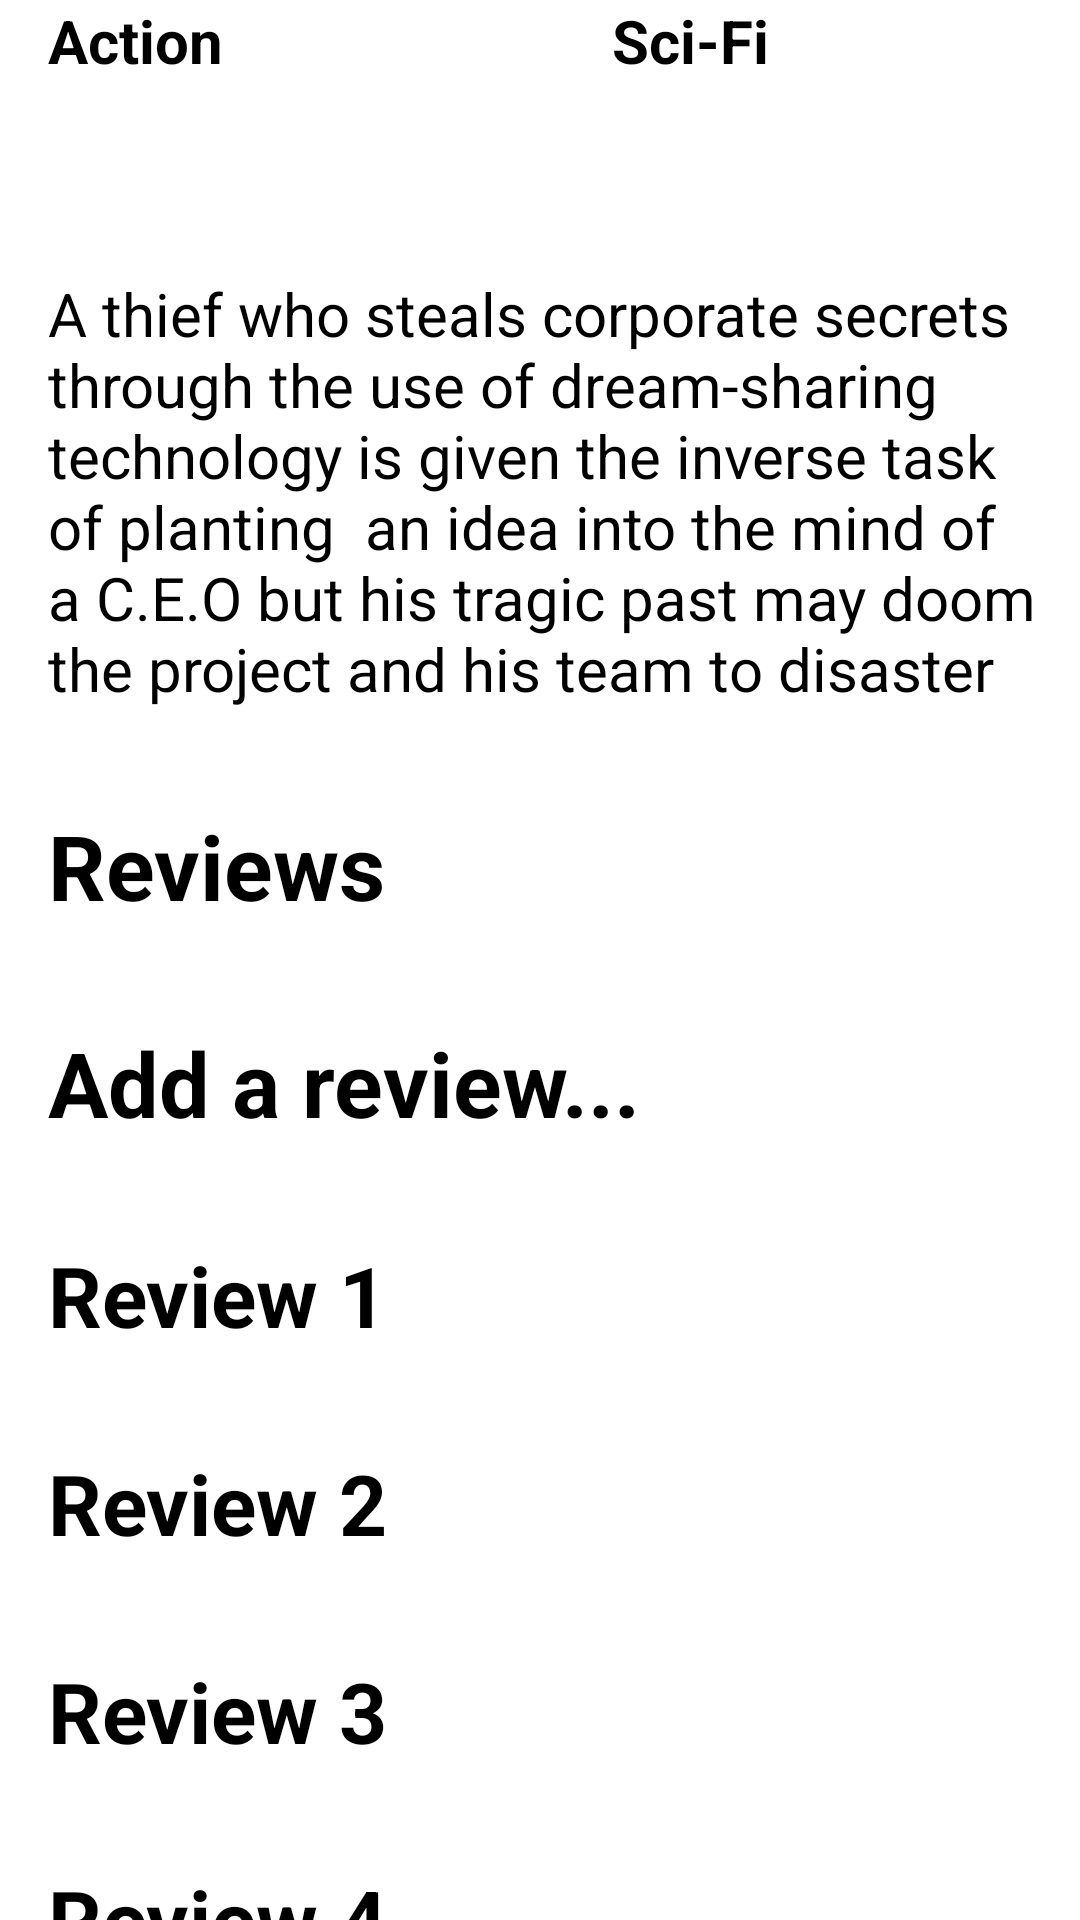

The Android layout XML behind this screen, and the referenced resources:
<!-- AndroidManifest.xml: application theme Theme.Nav_drawer -->
<!-- res/layout/fragment_movies2.xml -->
<?xml version="1.0" encoding="utf-8"?>
<androidx.constraintlayout.widget.ConstraintLayout
    xmlns:android="http://schemas.android.com/apk/res/android"
    xmlns:app="http://schemas.android.com/apk/res-auto"
    xmlns:tools="http://schemas.android.com/tools"
    android:layout_width="match_parent"
    android:layout_height="match_parent"
    tools:context=".ui.profile.ProfileFragment">


    <TextView
        android:id="@+id/textView4"
        android:layout_width="0dp"
        android:layout_height="wrap_content"
        android:layout_marginTop="32dp"
        android:text="Action"
        android:gravity="left"
        android:layout_marginLeft="16dp"
        android:textColor="#000000"
        android:textSize="20dp"
        android:textStyle="bold"
        app:layout_constraintEnd_toStartOf="@id/movieswatched"
        app:layout_constraintStart_toStartOf="parent"
        app:layout_constraintTop_toBottomOf="@id/textView3" />

    <TextView
        android:id="@+id/movieswatched"
        android:layout_width="0dp"
        android:layout_height="wrap_content"
        android:layout_marginTop="32dp"
        android:text="Sci-Fi"
        android:gravity="left"
        android:layout_marginLeft="32dp"
        android:textColor="#000000"
        android:textSize="20dp"
        android:textStyle="bold"
        app:layout_constraintEnd_toEndOf="parent"
        app:layout_constraintStart_toEndOf="@id/textView4"
        app:layout_constraintTop_toBottomOf="@id/textView3" />

    <TextView
        android:id="@+id/textView8"
        android:layout_width="match_parent"
        android:layout_height="wrap_content"
        android:layout_marginTop="64dp"
        android:text="A thief who steals corporate secrets
        through the use of dream-sharing technology is given the inverse task of planting  an idea into the mind of a C.E.O but his tragic past may doom the project and his team to disaster"
        android:gravity="left"
        android:layout_marginLeft="16dp"
        android:textColor="#000000"
        android:textSize="20dp"
        app:layout_constraintTop_toBottomOf="@id/movieswatched"
        />

    <TextView
        android:id="@+id/reviews"
        android:layout_width="match_parent"
        android:layout_height="wrap_content"
        android:layout_marginTop="32dp"
        android:text="Reviews"
        android:gravity="left"
        android:layout_marginLeft="16dp"
        android:textColor="#000000"
        android:textSize="30dp"
        android:textStyle="bold"
        app:layout_constraintTop_toBottomOf="@id/textView8" />

    <TextView
        android:id="@+id/addreviews"
        android:layout_width="match_parent"
        android:layout_height="wrap_content"
        android:layout_marginTop="32dp"
        android:text="Add a review..."
        android:gravity="left"
        android:layout_marginLeft="16dp"
        android:textColor="#000000"
        android:textSize="30dp"
        android:textStyle="bold"
        app:layout_constraintTop_toBottomOf="@id/reviews" />

    <TextView
        android:id="@+id/review1"
        android:layout_width="match_parent"
        android:layout_height="wrap_content"
        android:layout_marginTop="32dp"
        android:text="Review 1"
        android:gravity="left"
        android:layout_marginLeft="16dp"
        android:textColor="#000000"
        android:textSize="28dp"
        android:textStyle="bold"
        app:layout_constraintTop_toBottomOf="@id/addreviews" />

    <TextView
        android:id="@+id/review2"
        android:layout_width="match_parent"
        android:layout_height="wrap_content"
        android:layout_marginTop="32dp"
        android:text="Review 2"
        android:gravity="left"
        android:layout_marginLeft="16dp"
        android:textColor="#000000"
        android:textSize="28dp"
        android:textStyle="bold"
        app:layout_constraintTop_toBottomOf="@id/review1" />

    <TextView
        android:id="@+id/review3"
        android:layout_width="match_parent"
        android:layout_height="wrap_content"
        android:layout_marginTop="32dp"
        android:text="Review 3"
        android:gravity="left"
        android:layout_marginLeft="16dp"
        android:textColor="#000000"
        android:textSize="28dp"
        android:textStyle="bold"
        app:layout_constraintTop_toBottomOf="@id/review2" />

    <TextView
        android:id="@+id/review4"
        android:layout_width="match_parent"
        android:layout_height="wrap_content"
        android:layout_marginTop="32dp"
        android:text="Review 4"
        android:gravity="left"
        android:layout_marginLeft="16dp"
        android:textColor="#000000"
        android:textSize="28dp"
        android:textStyle="bold"
        app:layout_constraintTop_toBottomOf="@id/review3" />



</androidx.constraintlayout.widget.ConstraintLayout>
<!-- resources referenced by this layout -->
<resources>
  <style name="Theme.Nav_drawer" parent="Theme.MaterialComponents.DayNight.DarkActionBar">
          
          <item name="colorPrimary">@color/purple_500</item>
          <item name="colorPrimaryVariant">@color/purple_700</item>
          <item name="colorOnPrimary">@color/white</item>
          
          <item name="colorSecondary">@color/teal_200</item>
          <item name="colorSecondaryVariant">@color/teal_700</item>
          <item name="colorOnSecondary">@color/black</item>
          
          <item name="android:statusBarColor">?attr/colorPrimaryVariant</item>
          
      </style>
  <!-- not gathered from this repository: default colours our renderer supplied (Android Studio template values) -->
  <color name="purple_500">#FF6200EE</color>
  <color name="purple_700">#FF3700B3</color>
  <color name="teal_200">#FF03DAC5</color>
  <color name="teal_700">#FF018786</color>
  <color name="black">#FF000000</color>
  <color name="white">#FFFFFFFF</color>
</resources>
